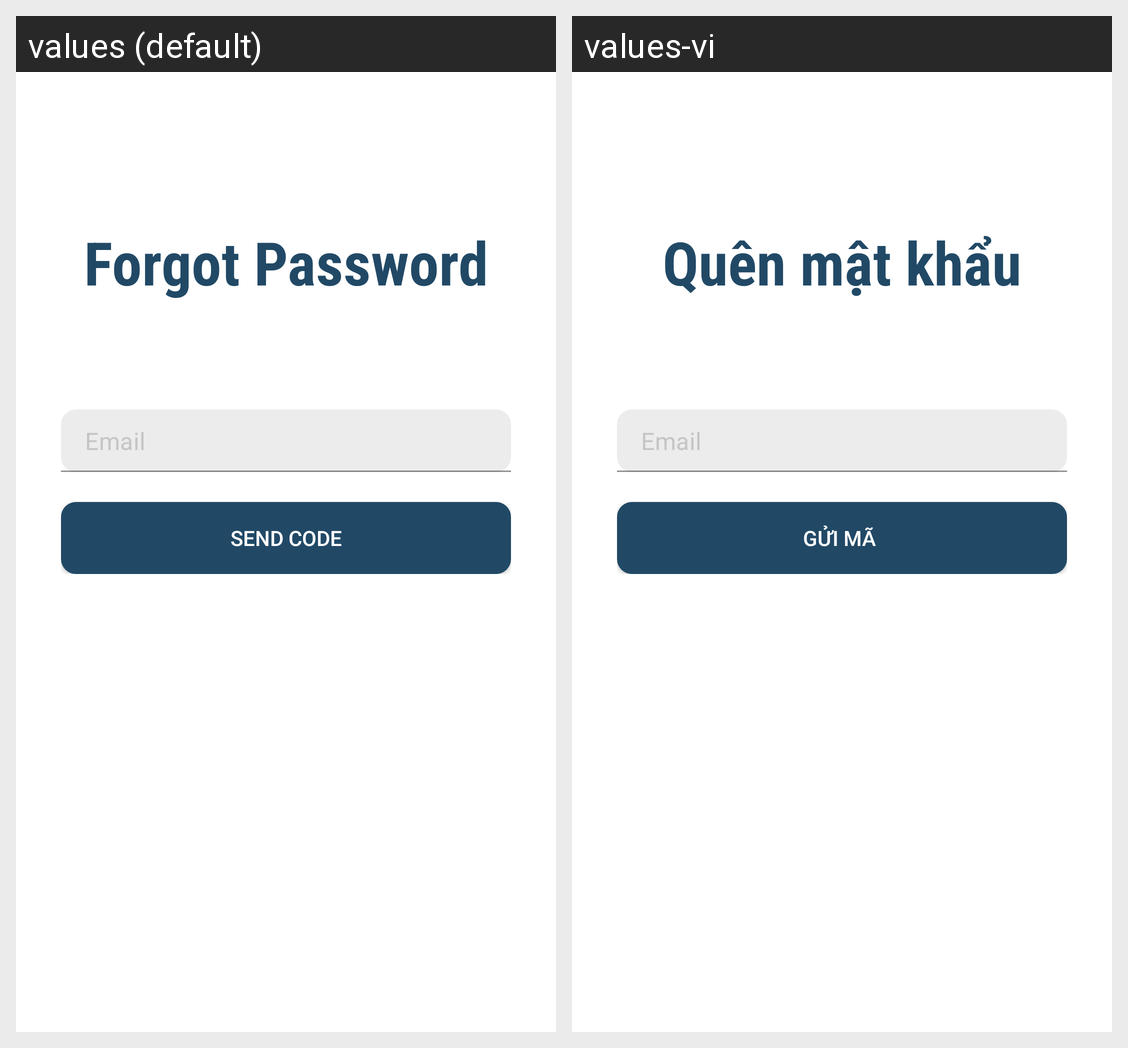

The Android screen above is rendered under two locales of the same app. Produce the string resources it draws, with the default and per-locale values.
Android screen res/layout/activity_forgot_password.xml rendered under 2 locales, left to right: values (default), values-vi. Device: Nexus 5 (rendered at 1080×1920; each locale shown at half size, 540×960, under a caption strip naming it); theme Theme.MaterialComponents.Light.NoActionBar.
Strings drawn on this screen, with the default value and each locale's value (text and hints the layout hard-codes, and strings that could not be matched under every locale, appear in the picture but are not listed):

forgot_password
  values: Forgot Password
  values-vi: Quên mật khẩu

email
  values: Email
  values-vi: Email

send_code
  values: Send Code
  values-vi: Gửi mã
